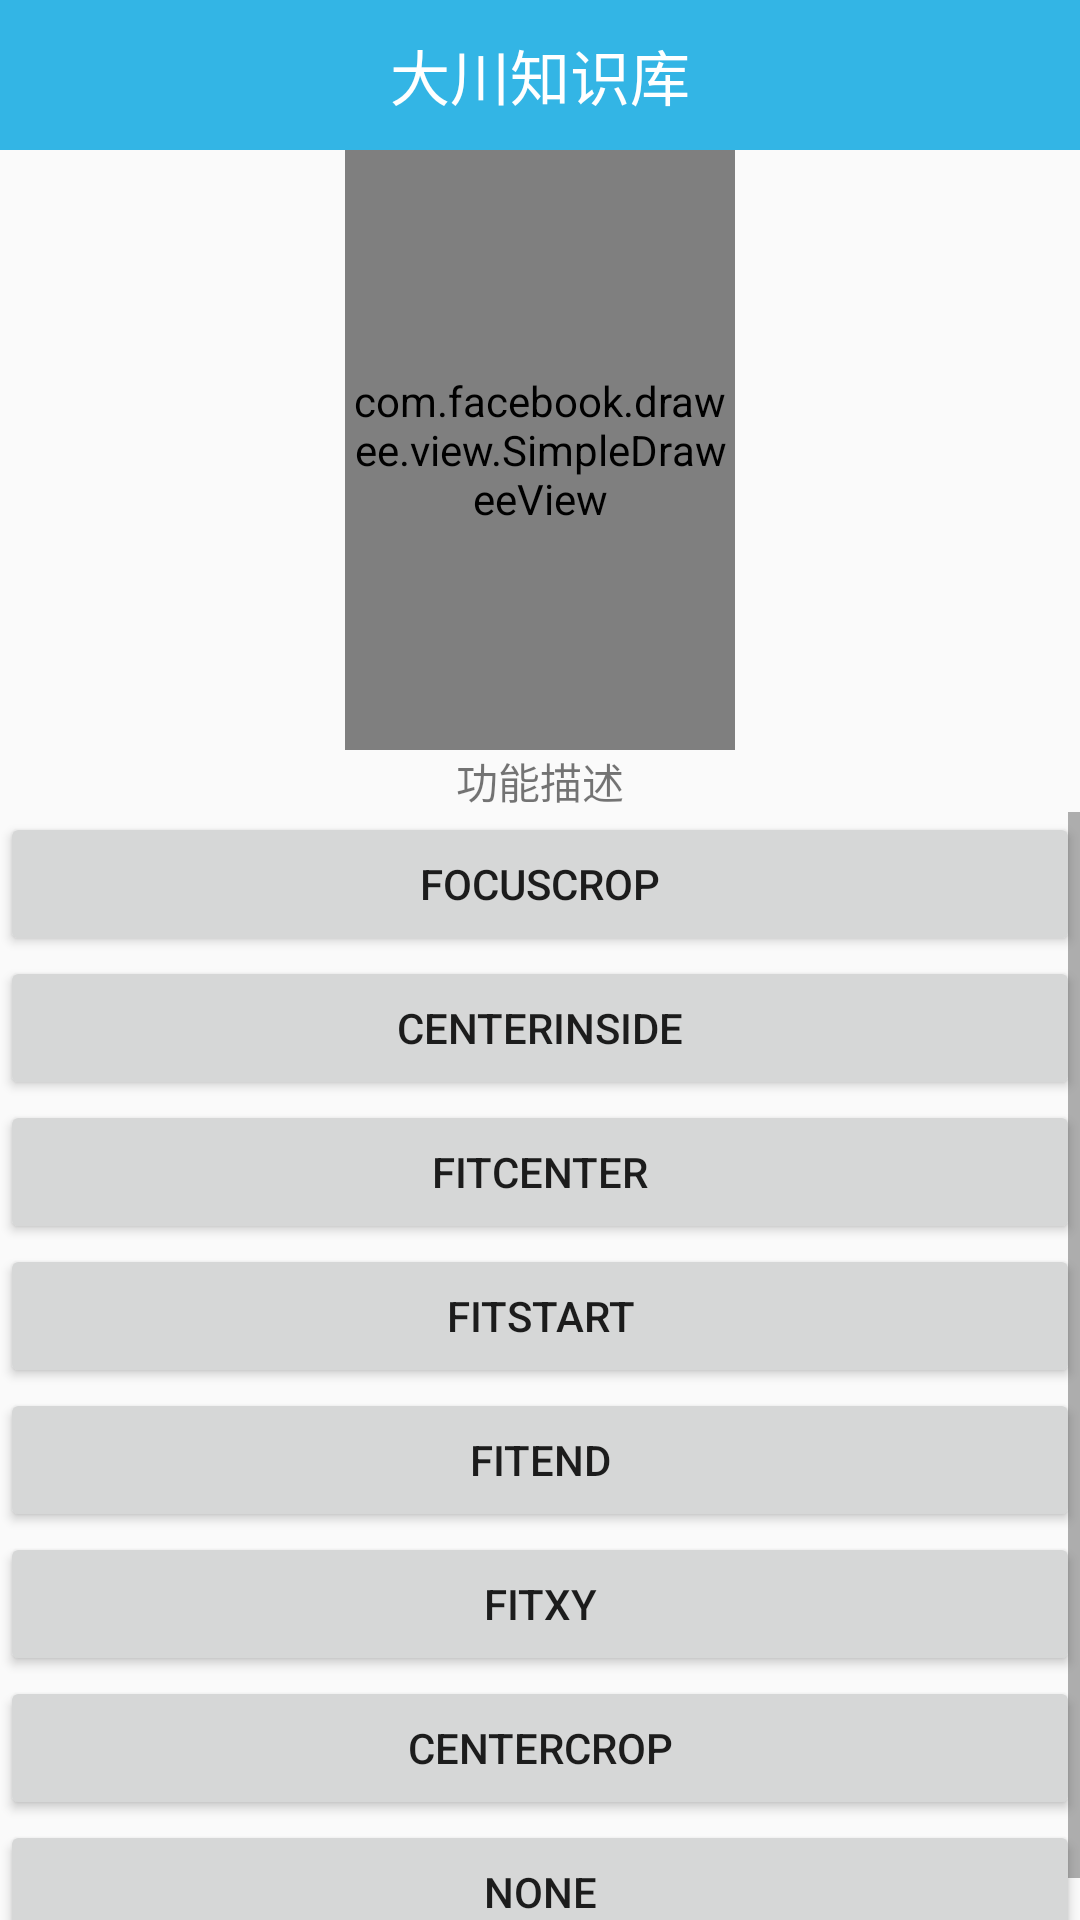

Here is an Android app screen rendered from its layout file. Give the layout XML and the strings, colors and styles it references.
<!-- AndroidManifest.xml: application theme AppTheme -->
<!-- res/layout/activity_fresco_crop.xml -->
<?xml version="1.0" encoding="utf-8"?>
<LinearLayout xmlns:android="http://schemas.android.com/apk/res/android"
    xmlns:fresco="http://schemas.android.com/apk/res-auto"
    xmlns:tools="http://schemas.android.com/tools"
    android:id="@+id/activity_fresco_crop"
    android:layout_width="match_parent"
    android:layout_height="match_parent"
    android:orientation="vertical"
    tools:context="com.growing.wdc.sgg_test.activity.fresco.FrescoCropActivity">


    <include layout="@layout/thitlebar" />

    <com.facebook.drawee.view.SimpleDraweeView
        android:id="@+id/my_image_view"
        android:layout_width="130dp"
        android:layout_height="200dp"
        android:layout_gravity="center"
        fresco:placeholderImage="@drawable/ic_launcher" />

    <TextView
        android:id="@+id/txt_description"
        android:layout_width="match_parent"
        android:layout_height="wrap_content"
        android:gravity="center"
        android:text="功能描述" />

    <ScrollView
        android:layout_width="match_parent"
        android:layout_height="match_parent">

        <LinearLayout
            android:layout_width="match_parent"
            android:layout_height="match_parent"
            android:orientation="vertical">


            <Button
                android:id="@+id/btn_focuscrop"
                android:layout_width="match_parent"
                android:layout_height="wrap_content"
                android:text="FocusCrop" />

            <Button
                android:id="@+id/btn_centerinside"
                android:layout_width="match_parent"
                android:layout_height="wrap_content"
                android:text="CenterInside" />

            <Button
                android:id="@+id/btn_fitcenter"
                android:layout_width="match_parent"
                android:layout_height="wrap_content"
                android:text="FitCenter" />

            <Button
                android:id="@+id/btn_fitstart"
                android:layout_width="match_parent"
                android:layout_height="wrap_content"
                android:text="FitStart" />

            <Button
                android:id="@+id/btn_fitend"
                android:layout_width="match_parent"
                android:layout_height="wrap_content"
                android:text="FitEnd" />

            <Button
                android:id="@+id/btn_fitxy"
                android:layout_width="match_parent"
                android:layout_height="wrap_content"
                android:text="FitXY" />

            <Button
                android:id="@+id/btn_centercrop"
                android:layout_width="match_parent"
                android:layout_height="wrap_content"
                android:text="CenterCrop" />

            <Button
                android:id="@+id/btn_none"
                android:layout_width="match_parent"
                android:layout_height="wrap_content"
                android:text="None" />
        </LinearLayout>
    </ScrollView>
</LinearLayout>
<!-- res/layout/thitlebar.xml (included above) -->
<?xml version="1.0" encoding="utf-8"?>
<LinearLayout xmlns:android="http://schemas.android.com/apk/res/android"
    android:layout_width="match_parent"
    android:layout_height="50dp"
    android:background="@android:color/holo_blue_light"
    android:gravity="center"
    android:orientation="horizontal">

    <TextView
        android:layout_width="wrap_content"
        android:layout_height="wrap_content"
        android:text="大川知识库"
        android:textColor="@android:color/white"
        android:textSize="20sp" />

</LinearLayout>
<!-- resources referenced by this layout -->
<resources>
  <style name="AppTheme" parent="Theme.AppCompat.Light.DarkActionBar">
          
          <item name="colorPrimary">@color/colorPrimary</item>
          <item name="colorPrimaryDark">@color/colorPrimaryDark</item>
          <item name="colorAccent">@color/colorAccent</item>
      </style>
  <!-- not gathered from this repository: default colours our renderer supplied (Android Studio template values) -->
  <color name="colorPrimary">#FF6200EE</color>
  <color name="colorPrimaryDark">#FF3700B3</color>
  <color name="colorAccent">#FF03DAC5</color>
</resources>
